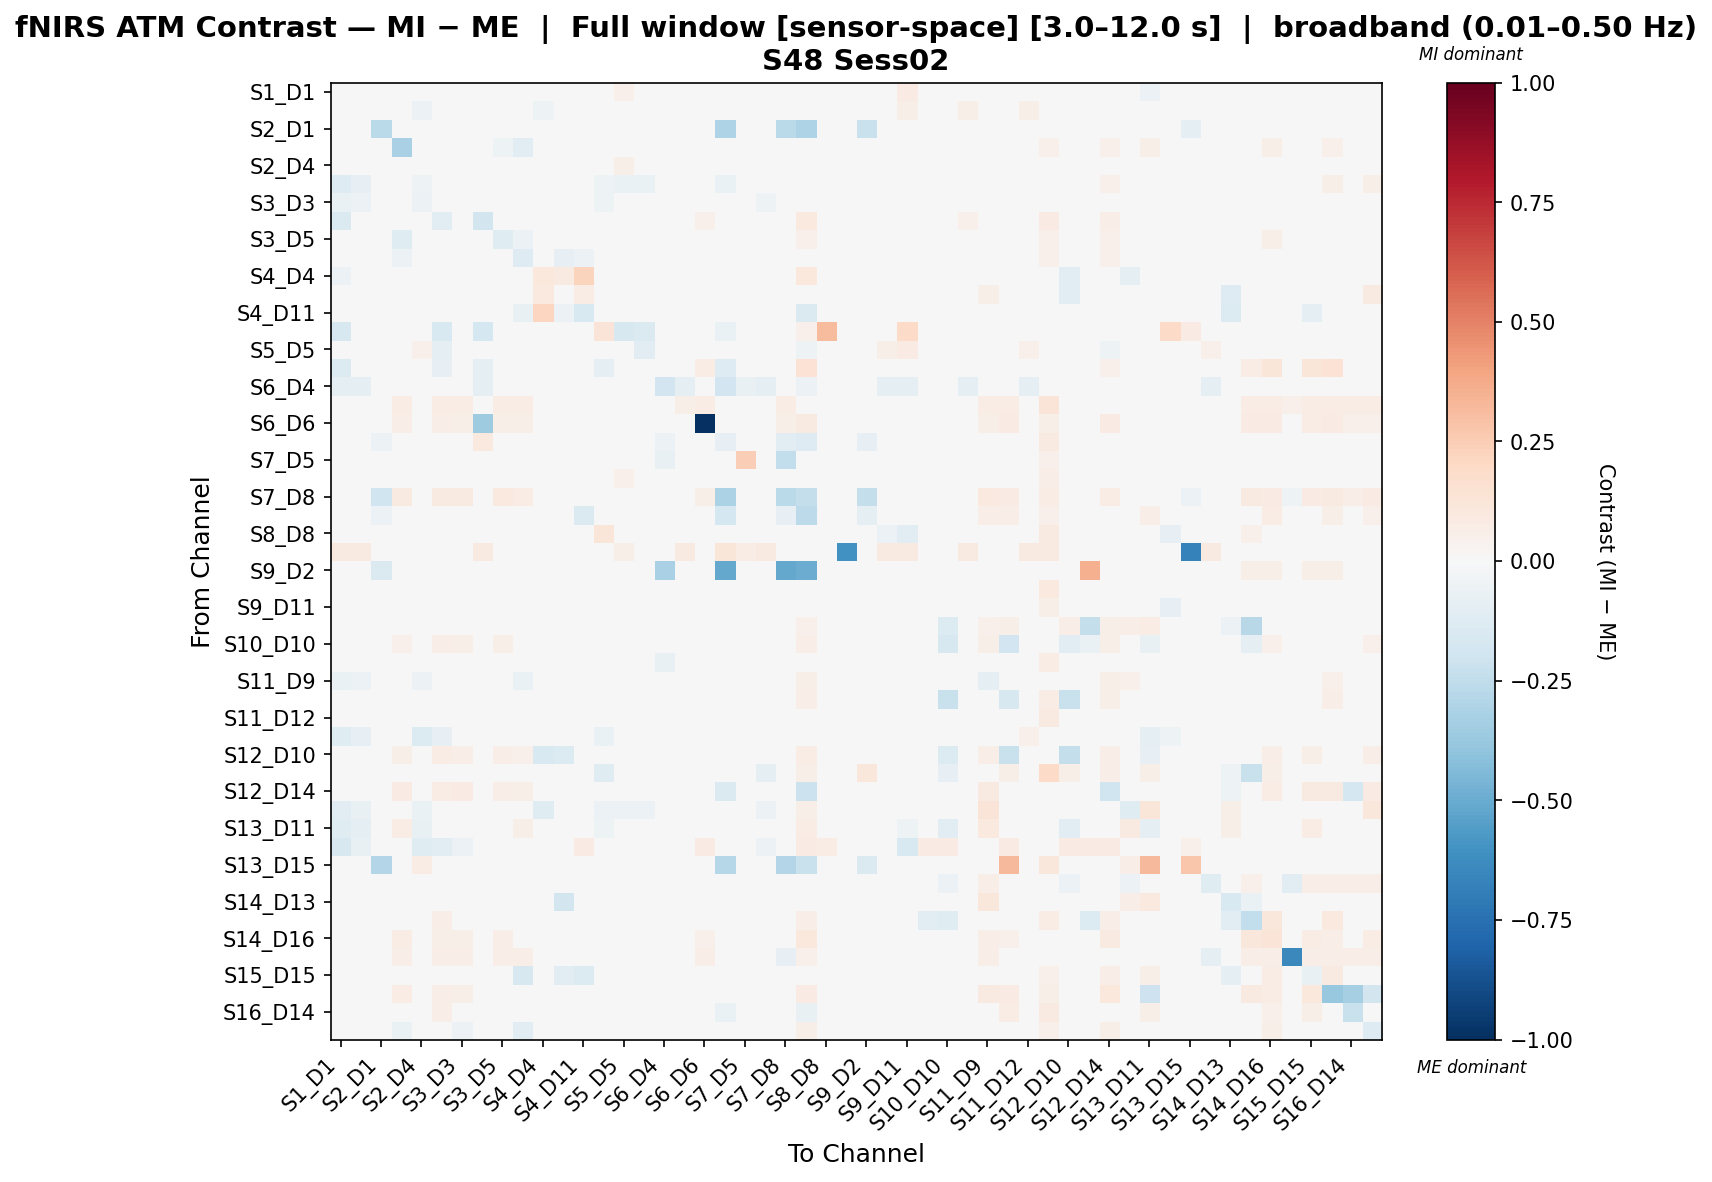

Data behind this chart, as committed beside it:
, S1_D1 hbo, S1_D3 hbo, S2_D1 hbo, S2_D2 hbo, S2_D4 hbo, S3_D1 hbo, S3_D3 hbo, S3_D4 hbo, S3_D5 hbo, S4_D2 hbo, S4_D4 hbo, S4_D6 hbo, S4_D11 hbo, S5_D3 hbo, S5_D5 hbo, S5_D7 hbo, S6_D4 hbo, S6_D5 hbo, S6_D6 hbo, S6_D8 hbo, S7_D5 hbo, S7_D7 hbo, S7_D8 hbo
S1_D1 hbo, 0.01401, 0.0289, 0.0, -0.005393, 0.04419, -0.03956, -0.01547, -0.007932, 0.001606, -0.005393, -0.03587, -0.01368, -0.006999, -0.00469, 0.05245, -0.04319, -0.014, 0.04037, -0.03838, -0.001217, 0.0308, 0.04832, 0.0
S1_D3 hbo, -0.03059, 0.01753, 0.0, -0.01254, -0.06028, -0.03623, -0.03719, 0.03755, -0.004579, -0.01254, -0.05132, -0.0152, 0.01157, -0.03093, 0.001924, -0.031, -0.01593, 0.04816, -0.004473, 0.008599, 0.04087, 0.02073, -0.005309
S2_D1 hbo, 0.0, 0.0, -0.2664, 0.0, 0.0, 0.0, 0.0, 0.0, 0.0, 0.0, 0.0, 0.0, 0.0, 0.0, 0.0, 0.0, 0.0, 0.0, 0.0, -0.3108, 0.0, 0.0, -0.2664
S2_D2 hbo, -0.007893, -0.00616, 0.0, -0.3273, 0.004396, 0.01447, 0.01604, 0.0, -0.05272, -0.1091, -0.009838, 0.0002371, 0.008177, 0.0, -0.002001, 0.0, 0.0, 0.01793, 0.03142, 0.0, 0.0, 0.0, 0.02633
S2_D4 hbo, 0.01292, -0.04885, 0.0, 0.01794, 0.004581, 0.00643, -0.01039, 0.0124, 0.01397, 0.008808, -0.01948, -0.00381, 0.003969, -0.001422, 0.05571, -0.004789, 0.0, 0.009156, -0.02485, -0.006959, 0.0, -0.001665, 0.006984
S3_D1 hbo, -0.1267, -0.08421, 0.0, 0.0393, -0.0512, -0.0471, 0.01547, -0.02278, 0.04279, 0.03179, -0.03038, -0.01291, 0.01009, -0.05272, -0.06492, -0.06393, 0.0, 0.01764, 0.01794, -0.06487, 0.0, -0.02971, 0.02784
S3_D3 hbo, -0.06465, -0.05992, 0.0, 0.02434, -0.0555, -0.0184, -0.005739, 0.0, 0.02649, 0.01775, -0.02975, -0.003302, 0.008815, -0.05124, -0.04248, -0.04479, 0.0, 0.01251, 0.01652, -0.02945, 0.0, -0.05124, 0.01927
S3_D4 hbo, -0.143, 0.006229, 0.0, 0.0, 0.0111, -0.108, 0.0, -0.1818, 0.0, 0.0, 0.0, 0.0, 0.0, -0.03246, 0.002623, -0.04283, -0.02782, 0.02665, 0.05233, -0.008785, 0.03602, 0.02108, 0.0
S3_D5 hbo, -0.006648, -0.009519, 0.0, -0.1198, -0.00302, 0.007046, -0.01835, 0.0, -0.1193, -0.06108, 0.002087, -0.0003862, 0.004014, 0.0, -0.005996, 0.0, 0.0, 0.02099, 0.02489, 0.0, 0.0, 0.0, 0.02782
S4_D2 hbo, -0.007111, -0.01058, 0.0, -0.05526, 0.007535, 0.02085, 0.04839, 0.0, 0.02047, -0.1306, -0.02238, -0.08267, -0.06184, 0.0, -0.001822, 0.0, 0.0, 0.01842, 0.03227, 0.0, 0.0, 0.0, 0.02786
S4_D4 hbo, -0.05997, -0.04554, 0.0, 0.002263, 0.00058, -0.03005, -0.009417, 0.0, 0.0148, -0.002082, 0.103, 0.09069, 0.222, -0.0146, 0.002005, -0.01373, 0.0, 0.0, -0.03046, 0.005046, 0.0, -0.0146, 0.0
S4_D6 hbo, -0.02385, -0.02385, 0.0, 0.02832, -0.01638, -0.02385, 0.03418, 0.0, 0.01286, -0.02733, 0.09523, 0.03602, 0.07127, 0.0, -0.006815, 0.0, 0.0, 0.0, -0.02385, 0.0, 0.0, 0.0, 0.0
S4_D11 hbo, -0.02911, 0.02671, 0.0, 0.01123, -0.01516, 0.01275, 0.005776, 0.0, 0.0, -0.07263, 0.2125, -0.05471, -0.1521, 0.0, 0.0, 0.0, 0.0, 0.0, 0.04066, 0.0, 0.0, 0.0, 0.0
S5_D3 hbo, -0.163, -0.02813, 0.0, 0.0, 0.02335, -0.1536, -0.009349, -0.1738, 0.0, 0.0, -0.006184, 0.0, 0.0, 0.1251, -0.1604, -0.1414, 0.0, 0.0, 0.0, -0.0671, 0.0, -0.006293, 0.0
S5_D5 hbo, 0.007083, 0.009239, 0.0, -0.01286, 0.05281, -0.08729, -0.01675, 0.0124, -0.00338, -0.01286, -0.01544, -0.01507, -0.004742, -0.03668, -0.002728, -0.109, 0.0, 0.03897, -0.04774, -0.02435, 0.02338, 0.04328, 0.0
S5_D7 hbo, -0.1354, -0.03385, 0.0, 0.0, -0.008367, -0.07856, -0.008142, -0.08681, 0.0, 0.0, -0.03365, 0.0, 0.0, -0.0992, -0.0402, -0.003616, 0.0, 0.0, 0.07442, -0.1279, 0.0, -0.04464, 0.0
S6_D4 hbo, -0.0897, -0.0897, 0.0, 0.0, 0.0, 0.0, 0.0, -0.0897, 0.0, 0.0, 0.0, 0.0, 0.0, 0.0, 0.0, 0.0, -0.1944, -0.0897, 0.0, -0.1944, -0.07475, -0.0897, -0.04485
S6_D5 hbo, 0.02285, -0.005629, 0.0, 0.07274, -0.007173, 0.07274, 0.07274, -0.008807, 0.07274, 0.07274, 0.0, 0.0, 0.0, 0.0, 0.02543, 0.0, -0.0353, 0.05921, 0.07274, -0.000217, 0.02143, -0.006101, 0.07274
S6_D6 hbo, -0.04554, -0.002887, 0.0, 0.06779, 0.01409, 0.06494, 0.05828, -0.3545, 0.06173, 0.05572, -0.01562, -0.01496, 0.02638, 0.0, -0.01692, 0.01393, 0.0, 0.03866, -1.0, 0.006994, 0.0, 0.0, 0.05954
S6_D8 hbo, -0.002586, 0.0159, -0.05544, 0.0, 0.02635, 0.002313, -0.009698, 0.09673, 0.0, 0.0, 0.02225, 0.0, 0.0, 0.008259, -0.003191, -0.03982, -0.06021, 0.02637, 0.0, -0.08454, 0.03321, 0.04206, -0.1033
S7_D5 hbo, 0.01828, -0.005741, 0.0, 0.0, 0.0, 0.0, 0.0, -0.005741, 0.0, 0.0, 0.0, 0.0, 0.0, 0.0, 0.02144, 0.0, -0.07206, -0.005741, 0.0, -0.005741, 0.2482, -0.005741, -0.2442
S7_D7 hbo, 0.02458, -0.007869, 0.0, 0.0, 0.01935, 0.01657, 4.552137843367468e-05, -0.02448, 0.0, 0.0, -0.009286, 0.0, 0.0, -0.0285, 0.05467, 0.003414, -0.04911, -0.01236, 0.0, -0.01122, 0.02702, -0.03693, 0.0
S7_D8 hbo, 0.0, 0.0, -0.1972, 0.08812, 0.009053, 0.08829, 0.09356, 0.0, 0.09547, 0.07228, 0.0, 0.0, 0.0, 0.0, 0.0, 0.0, -0.02635, 0.04942, 0.059, -0.3134, -0.02818, 0.0, -0.2694
S8_D6 hbo, -0.04666, -0.02828, -0.05963, 0.04988, 0.00579, 0.04993, 0.04783, 0.01441, 0.04272, 0.03573, 0.04727, -0.04227, -0.144, -0.002566, -0.02378, 0.006705, -0.0154, 0.01005, 0.04673, -0.1777, 0.0, 0.0, -0.08138
S8_D8 hbo, 0.0, 0.0, 0.0, 0.0, 0.0, 0.0, 0.0, 0.0, 0.0, 0.0, 0.0, 0.0, 0.0, 0.1209, 0.0, 0.0, 0.0, 0.0, 0.0, -0.01758, 0.0, 0.0, 0.0
S8_D15 hbo, 0.09215, 0.09215, 0.0, 0.0, 0.0, 0.0, 0.0, 0.09215, 0.0, 0.0, 0.0, 0.0, 0.0, 0.0, 0.05529, 0.0, 0.0, 0.09215, 0.0, 0.1198, 0.07372, 0.09215, 0.0
S9_D2 hbo, 0.0, 0.0, -0.1465, 0.0, 0.0, 0.0, 0.0, 0.0, 0.0, 0.0, 0.0, 0.0, 0.0, 0.0, 0.0, 0.0198, -0.3256, 0.0, 0.0, -0.514, 0.0, 0.0, -0.514
S9_D9 hbo, 0.01636, -0.01192, 0.0, 0.0, 0.0, 0.0, 0.0, -0.01914, 0.0, 0.0, 0.0, 0.0, 0.0, 0.0, 0.04691, 0.0, -0.03475, 0.006961, 0.0, -0.008986, 0.02878, -0.001013, 0.0
S9_D11 hbo, 0.04052, 0.01309, 0.0, 0.0, 0.02679, 0.02679, -0.03567, -0.01688, 0.0, 0.0, 0.00842, 0.0, 0.0, 0.03192, 0.04878, 0.007808, -0.03011, 0.007369, 0.0, -0.008606, 0.02576, 0.01184, 0.0
S10_D9 hbo, 0.03243, 0.01256, 0.0, 0.03676, -0.02188, 0.03576, 0.03349, 0.0, 0.0278, 0.02566, -0.03972, -0.01926, 0.04226, 0.0, 0.001191, 0.0, 0.0, 0.0, 0.04031, 0.0, 0.0, 0.0, 0.0
S10_D10 hbo, -0.02436, -0.01809, 0.0, 0.05121, -0.03096, 0.06274, 0.05776, 0.0, 0.05738, 0.04269, -0.028, -0.01598, 0.02943, 0.0, 0.01029, 0.0, 0.0, 0.0, 0.02306, 0.0, 0.0, 0.0, 0.0146
S10_D12 hbo, -0.0002191, -0.007815, 0.0, 0.0, 0.0, 0.0, 0.0, -0.01212, 0.0, 0.0, 0.0, 0.0, 0.0, 0.0, 0.03878, 0.0, -0.0745, -0.01212, 0.0, -0.01643, 0.006866, -0.01643, 0.0
S11_D9 hbo, -0.06964, -0.06235, 0.0, -0.04458, -0.05968, -0.03811, -0.01318, 0.0, -0.01695, -0.06846, -0.007394, 0.01104, 0.01413, -0.02272, -0.002917, 0.0, 0.0, 0.01555, 0.02587, 0.0, 0.0, 0.0, 0.02102
S11_D11 hbo, -0.0321, -0.01892, 0.0, 0.01704, -0.004152, 0.03967, 0.01352, 0.0, -0.005718, -0.007733, -0.012, 0.0004451, 0.02083, 0.0, -0.003369, 0.0, 0.0, 0.02211, 0.04671, 0.0, 0.0, 0.0, 0.03193
S11_D12 hbo, 0.01492, -0.03595, 0.0, 0.0, 0.0, 0.0, 0.0, -0.02374, 0.0, 0.0, 0.0, 0.0, 0.0, 0.0, 0.0407, 0.0, -0.03663, -0.003392, 0.0, -0.002713, 0.02374, -0.01221, 0.0
S11_D13 hbo, -0.1211, -0.08425, 0.0, 0.02966, -0.1405, -0.08082, -0.02504, 0.03691, 0.02974, 0.02354, -0.02437, -0.01158, 0.02365, -0.06854, -0.01473, -0.03925, 0.0, 0.04573, 0.0216, 0.04798, 0.01845, -0.01205, 0.02052
S12_D10 hbo, -0.02034, -0.01798, 0.0, 0.06073, -0.02836, 0.07427, 0.0684, 0.0, 0.06916, 0.05201, -0.1515, -0.138, 0.03013, 0.0, 0.01514, 0.0, 0.0, 0.0, 0.02482, 0.0, 0.0, 0.0, 0.01872
S12_D12 hbo, -0.02868, -0.003183, 0.0, 0.0, 0.005837, 0.01167, 0.0, 0.0, 0.0, 0.0, -0.03081, 0.0, 0.02919, -0.1211, 0.009543, -0.03665, 0.0, 0.0, 0.0467, 0.0, 0.0, -0.09558, 0.0
S12_D14 hbo, -0.04193, -0.01132, 0.0, 0.08413, -0.0002205, 0.07711, 0.08574, 0.008185, 0.06687, 0.06026, -0.02437, -0.01519, 0.01906, 0.0, -0.01862, 0.0005468, 0.0, 0.006485, 0.03854, -0.1421, 0.0, 0.0, 0.02324
S13_D6 hbo, -0.1058, -0.0715, 0.0, 0.03704, -0.06652, -0.01569, 0.03481, 0.0, 0.04748, -0.007147, -0.1244, -0.02259, 0.03109, -0.05838, -0.06059, -0.05838, 0.0, 0.0, 0.01252, -0.03297, 0.0, -0.05838, 0.0
S13_D11 hbo, -0.1198, -0.08749, 0.0, 0.07601, -0.0742, -0.02639, 0.04168, 0.0, 0.04032, 0.05728, -0.008981, 0.02895, 0.02613, -0.05426, -0.002939, -0.01085, 0.0, 0.0, 0.01892, 0.0, 0.0, -0.02171, 0.0
S13_D13 hbo, -0.1563, -0.07578, 0.0, 0.0, -0.1172, -0.108, -0.06204, 0.0, 0.0, 0.0, 0.0, 0.0, 0.0805, 0.02141, -0.01954, -0.03907, 0.0, 0.0, 0.0805, 0.03776, 0.0, -0.05861, 0.0
S13_D15 hbo, 0.0, 0.0, -0.293, 0.0, 0.07711, 0.0, 0.0, 0.0, 0.0, 0.0, -0.01446, 0.0482, 0.0, 0.0482, 0.0, 0.0, 0.0, 0.0, 0.01928, -0.2842, 0.0, 0.0, -0.293
S14_D12 hbo, 0.01612, -0.02279, 0.0, 0.0, 0.0, 0.0, 0.0, -0.02233, 0.0, 0.0, 0.0, 0.0, 0.0, 0.0, 0.0396, 0.0, -0.03694, 0.001255, 0.0, -0.001301, 0.02682, -0.007457, 0.0
S14_D13 hbo, -0.0384, -0.02522, 0.0, 0.04028, -0.006021, 0.03576, 0.04028, 0.0, 0.01806, -0.02591, 0.004995, -0.1834, -0.04455, 0.0, -0.008696, 0.0, 0.0, 0.0, 0.02669, 0.005157, 0.0, 0.0, 0.0
S14_D14 hbo, -0.005162, -0.006477, 0.0, 0.002914, 0.01128, 0.06417, -0.01616, 0.01145, -0.007712, -0.02379, 0.0, 0.0, 0.0, 0.0, -0.01444, 0.0199, 0.0, 0.02651, 0.04425, -0.01559, 0.0, 0.0, 0.03197
S14_D16 hbo, 0.0169, 0.005992, 0.0, 0.07121, 0.006392, 0.06207, 0.0567, 0.0, 0.06868, 0.03966, 0.0, 0.0, 0.0, 0.0, 0.01798, 0.03571, 0.0, 0.02289, 0.05062, 0.0, 0.0, 0.0, 0.02398
S15_D13 hbo, 0.0, 0.0, 0.0, 0.06736, 0.0, 0.06736, 0.06736, 0.0, 0.06736, 0.06736, 0.0, 0.0, 0.0, 0.0, 0.0, 0.0, 0.0, 0.03368, 0.06736, 0.0, 0.0, 0.0, -0.07915
S15_D15 hbo, 0.009087, 0.0, 0.0, -0.01454, 0.005439, 0.03612, -0.001743, 0.0, -0.01943, -0.1598, 0.0008445, -0.1126, -0.1347, 0.0, 0.0004729, 0.01212, 0.0, 0.01891, 0.03276, 0.0, 0.0, 0.0, 0.02296
S15_D16 hbo, 0.01344, 0.0, 0.0, 0.07444, -0.01111, 0.06396, 0.05978, 0.0, 0.04332, 0.04127, 0.0, 0.0, 0.0, 0.0, -0.0009214, 0.02681, 0.0, 0.01709, 0.04088, 0.0, 0.0, 0.0, 0.009294
S16_D14 hbo, 0.0, 0.0, 0.0, -0.002517, 0.005969, 0.0668, -0.01461, 0.0, -0.01375, -0.04478, 0.0, 0.0, 0.0, 0.0, 0.0, 0.0, 0.0, 0.03459, 0.03048, -0.06279, 0.0, 0.0, 0.03669
S16_D16 hbo, 0.001947, -0.000475, 0.0, -0.06781, 0.001994, 0.004026, -0.05738, 0.0, -0.03675, -0.106, -0.005486, 0.02361, 0.0, 0.0, 0.002422, 0.0, 0.0, 0.0178, 0.02166, 0.0, 0.0, 0.0, 0.02623
